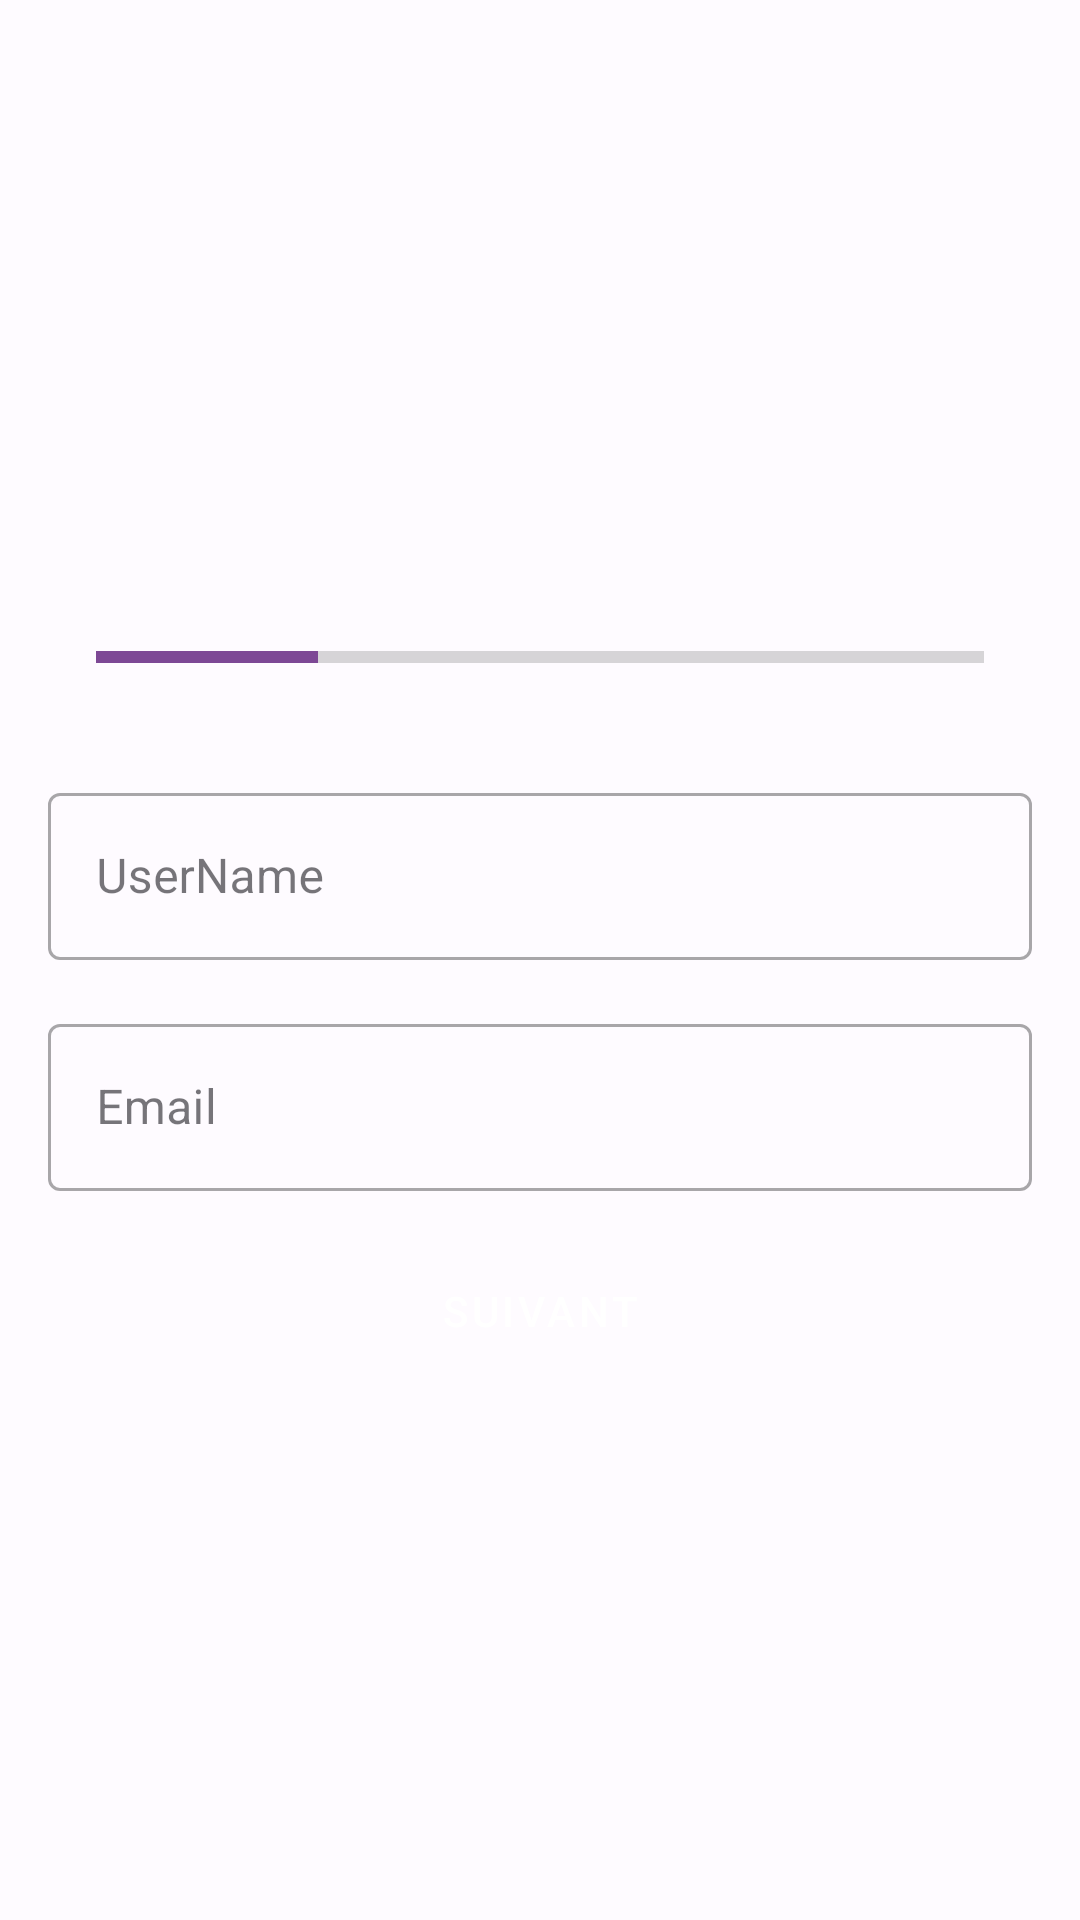

Reconstruct the res/layout file that produces this screen, plus the resources it refers to.
<!-- AndroidManifest.xml: application theme Theme.CityCards -->
<!-- res/layout/fragment_creation.xml -->
<?xml version="1.0" encoding="utf-8"?>
<FrameLayout xmlns:android="http://schemas.android.com/apk/res/android"
    xmlns:app="http://schemas.android.com/apk/res-auto"
    xmlns:tools="http://schemas.android.com/tools"
    android:layout_width="match_parent"
    android:layout_height="match_parent"
    tools:context=".View.CreateUser.SetupUserFragment">

    <androidx.core.widget.NestedScrollView
        android:layout_width="match_parent"
        android:layout_height="match_parent">

        <androidx.constraintlayout.widget.ConstraintLayout
            android:layout_width="match_parent"
            android:layout_height="wrap_content"
            android:layout_gravity="center">

            <ProgressBar
                android:id="@+id/progressBar"
                style="?android:attr/progressBarStyleHorizontal"
                android:layout_width="0dp"
                android:layout_height="wrap_content"
                android:layout_marginStart="32dp"
                android:layout_marginTop="@dimen/taille32"
                android:layout_marginEnd="32dp"
                android:progress="25"
                android:progressTint="@color/secondary"
                app:layout_constraintEnd_toEndOf="parent"
                app:layout_constraintStart_toStartOf="parent"
                app:layout_constraintTop_toTopOf="parent" />

            <com.google.android.material.textfield.TextInputLayout
                android:id="@+id/TinputLayoutUserName"
                style="@style/Widget.MaterialComponents.TextInputLayout.OutlinedBox"
                android:layout_width="0dp"
                android:layout_height="wrap_content"
                android:layout_marginStart="16dp"
                android:layout_marginTop="32dp"
                android:layout_marginEnd="16dp"
                android:hint="UserName"
                app:layout_constraintEnd_toEndOf="parent"
                app:layout_constraintStart_toStartOf="parent"
                app:layout_constraintTop_toBottomOf="@+id/progressBar">

                <com.google.android.material.textfield.TextInputEditText
                    android:id="@+id/TinputUserName"
                    android:layout_width="match_parent"
                    android:layout_height="wrap_content" />
            </com.google.android.material.textfield.TextInputLayout>

            <com.google.android.material.textfield.TextInputLayout
                android:id="@+id/TinputLayoutEmail"
                style="@style/Widget.MaterialComponents.TextInputLayout.OutlinedBox"
                android:layout_width="0dp"
                android:layout_height="wrap_content"
                android:layout_marginStart="16dp"
                android:layout_marginTop="16dp"
                android:layout_marginEnd="16dp"
                android:hint="Email"
                app:layout_constraintEnd_toEndOf="parent"
                app:layout_constraintStart_toStartOf="parent"
                app:layout_constraintTop_toBottomOf="@+id/TinputLayoutUserName">

                <com.google.android.material.textfield.TextInputEditText
                    android:id="@+id/TinputEmail"
                    android:layout_width="match_parent"
                    android:layout_height="wrap_content" />
            </com.google.android.material.textfield.TextInputLayout>

            <Button
                android:id="@+id/bt_Suivant"
                style="@style/Widget.MaterialComponents.Button"
                android:layout_width="wrap_content"
                android:layout_height="wrap_content"
                android:layout_marginTop="16dp"
                android:paddingLeft="@dimen/taille32"
                android:paddingTop="@dimen/taille8"
                android:paddingRight="@dimen/taille32"
                android:paddingBottom="@dimen/taille8"
                android:text="Suivant"
                app:cornerRadius="@dimen/radius_button"
                app:layout_constraintEnd_toEndOf="parent"
                app:layout_constraintStart_toStartOf="parent"
                app:layout_constraintTop_toBottomOf="@+id/TinputLayoutEmail" />

        </androidx.constraintlayout.widget.ConstraintLayout>
    </androidx.core.widget.NestedScrollView>

</FrameLayout>
<!-- resources referenced by this layout -->
<resources>
  <color name="secondary">#7D4895</color>
  <dimen name="radius_button">100dp</dimen>
  <dimen name="taille32">32dp</dimen>
  <dimen name="taille8">8dp</dimen>
  <style name="Theme.CityCards" parent="Theme.MaterialComponents.DayNight.NoActionBar">
          <item name="colorPrimary">@color/primary</item>
          <item name="colorOnPrimary">@color/onPrimary</item>
          <item name="colorPrimaryContainer">@color/primaryContainer</item>
          <item name="colorOnPrimaryContainer">@color/onPrimaryContainer</item>
          <item name="colorSecondary">@color/secondary</item>
          <item name="colorOnSecondary">@color/onSecondary</item>
          <item name="colorSecondaryContainer">@color/secondaryContainer</item>
          <item name="colorOnSecondaryContainer">@color/onSecondaryContainer</item>
          <item name="colorTertiary">@color/tertiary</item>
          <item name="colorOnTertiary">@color/onTertiary</item>
          <item name="colorTertiaryContainer">@color/tertiaryContainer</item>
          <item name="colorOnTertiaryContainer">@color/onTertiaryContainer</item>
          <item name="colorError">@color/error</item>
          <item name="colorOnError">@color/onError</item>
          <item name="colorErrorContainer">@color/errorContainer</item>
          <item name="colorOnErrorContainer">@color/onErrorContainer</item>
          <item name="colorOutline">@color/outline</item>
          <item name="android:colorBackground">@color/background</item>
          <item name="colorOnBackground">@color/onBackground</item>
          <item name="colorSurface">@color/surface</item>
          <item name="colorOnSurface">@color/onSurface</item>
          <item name="colorSurfaceVariant">@color/surfaceVariant</item>
          <item name="colorOnSurfaceVariant">@color/onSurfaceVariant</item>
          <item name="colorSurfaceInverse">@color/inverseSurface</item>
          <item name="colorOnSurfaceInverse">@color/inverseOnSurface</item>
          <item name="colorPrimaryInverse">@color/inversePrimary</item>
      </style>
  <color name="primary">#345BAE</color>
  <color name="onPrimary">#FFFFFF</color>
  <color name="primaryContainer">#DAE2FF</color>
  <color name="onPrimaryContainer">#001946</color>
  <color name="onSecondary">#FFFFFF</color>
  <color name="secondaryContainer">#F7D8FF</color>
  <color name="onSecondaryContainer">#310048</color>
  <color name="tertiary">#855300</color>
  <color name="onTertiary">#FFFFFF</color>
  <color name="tertiaryContainer">#FFDDB8</color>
  <color name="onTertiaryContainer">#2A1700</color>
  <color name="error">#BA1A1A</color>
  <color name="onError">#FFFFFF</color>
  <color name="errorContainer">#FFDAD6</color>
  <color name="onErrorContainer">#410002</color>
  <color name="outline">#757780</color>
  <color name="background">#FEFBFF</color>
  <color name="onBackground">#1B1B1F</color>
  <color name="surface">#FBF8FD</color>
  <color name="onSurface">#1B1B1F</color>
  <color name="surfaceVariant">#E1E2EC</color>
  <color name="onSurfaceVariant">#44464F</color>
  <color name="inverseSurface">#303034</color>
  <color name="inverseOnSurface">#F2F0F4</color>
  <color name="inversePrimary">#B1C5FF</color>
</resources>
